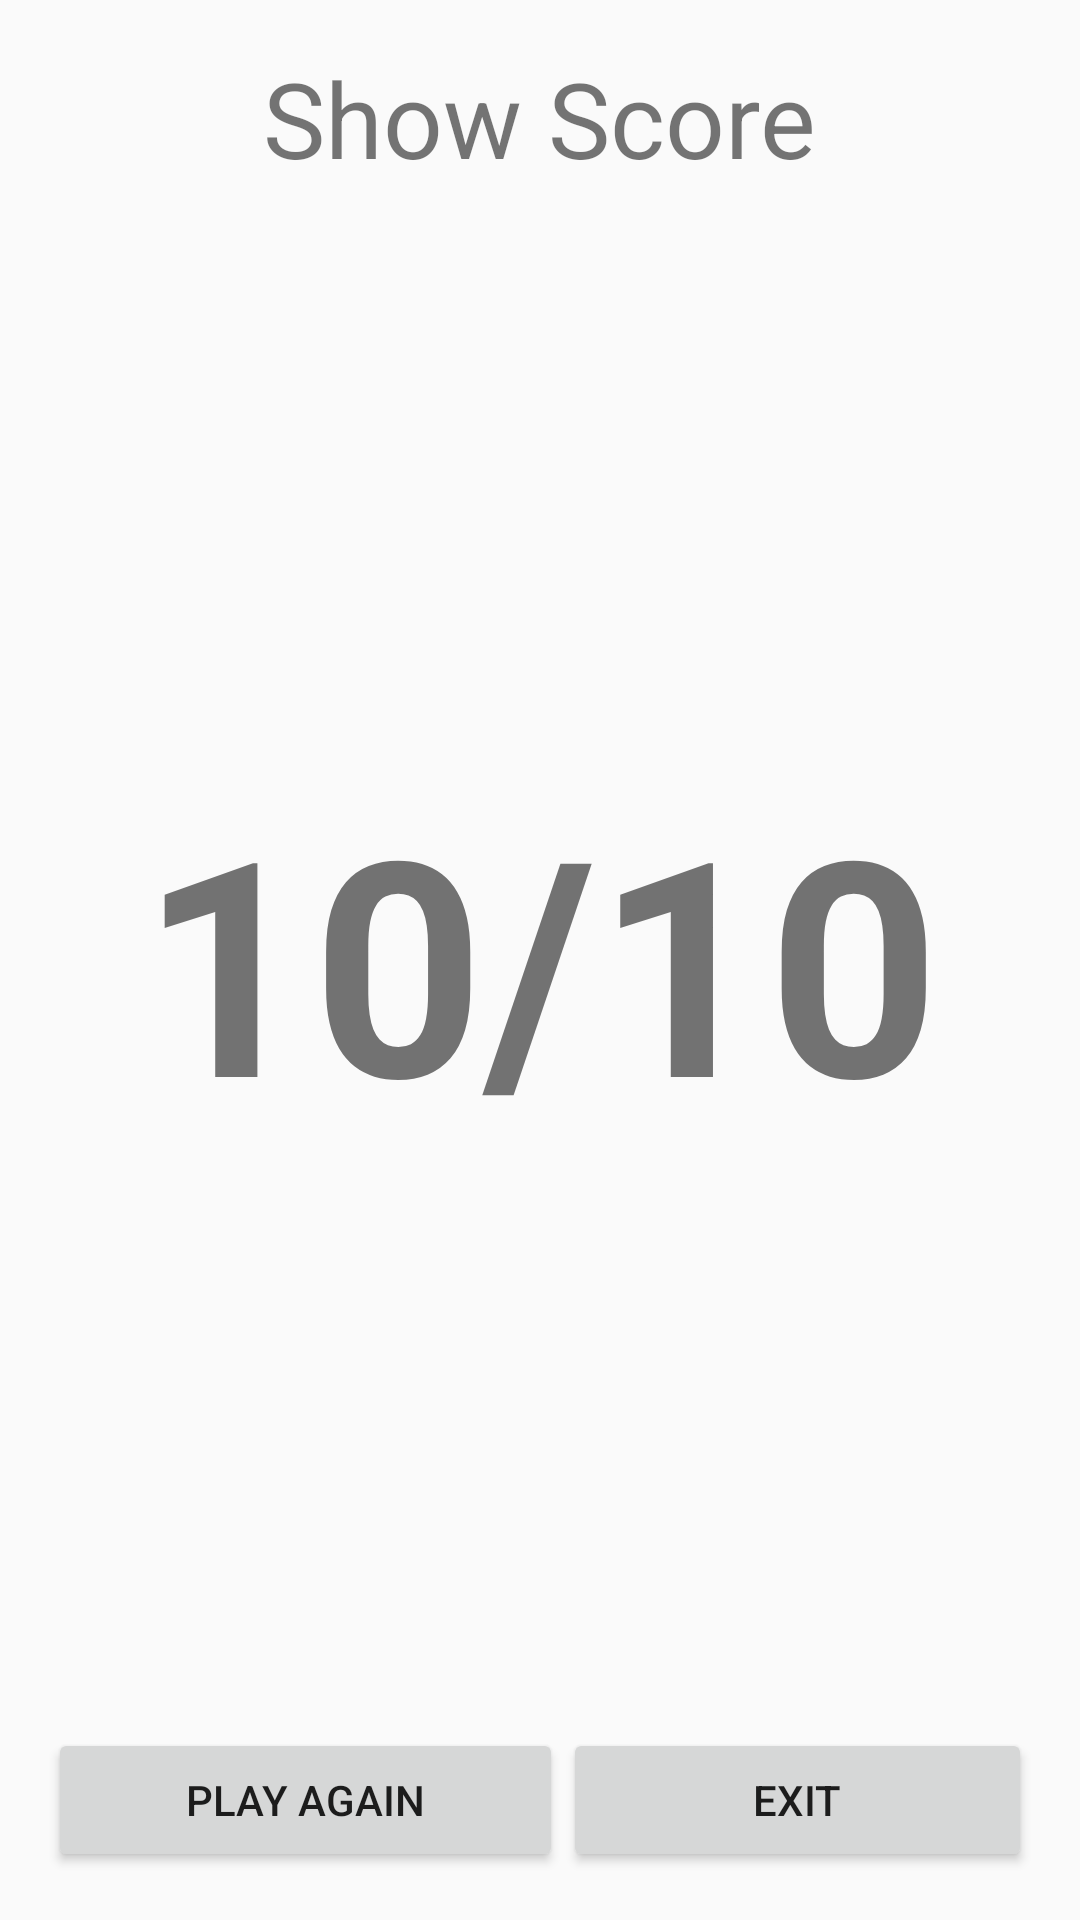

Reconstruct the res/layout file that produces this screen, plus the resources it refers to.
<!-- AndroidManifest.xml: application theme AppTheme -->
<!-- res/layout/activity_show_score.xml -->
<RelativeLayout xmlns:android="http://schemas.android.com/apk/res/android"
    xmlns:tools="http://schemas.android.com/tools" android:layout_width="match_parent"
    android:layout_height="match_parent" android:paddingLeft="@dimen/activity_horizontal_margin"
    android:paddingRight="@dimen/activity_horizontal_margin"
    android:paddingTop="@dimen/activity_vertical_margin"
    android:paddingBottom="@dimen/activity_vertical_margin"
    tools:context="appewtc.masterung.snruishihara.ShowScoreActivity"
    android:background="@drawable/bg21">

    <TextView android:text="Show Score" android:layout_width="wrap_content"
        android:layout_height="wrap_content"
        android:textSize="@dimen/h1"
        android:layout_centerHorizontal="true"
        android:textColor="@color/text" />

    <TextView
        android:layout_width="wrap_content"
        android:layout_height="wrap_content"
        android:text="10/10"
        android:id="@+id/txtShowScore"
        android:textSize="100dp"
        android:textStyle="bold"
        android:layout_centerInParent="true"
        android:textColor="@color/text" />

    <LinearLayout
        android:orientation="horizontal"
        android:layout_width="fill_parent"
        android:layout_height="wrap_content"
        android:layout_alignParentBottom="true">

        <Button
            android:layout_width="wrap_content"
            android:layout_height="wrap_content"
            android:text="Play again"
            android:onClick="clickPlay"
            android:id="@+id/button2"
            android:layout_weight="1" />

        <Button
            android:layout_width="wrap_content"
            android:layout_height="wrap_content"
            android:text="Exit"
            android:onClick="clickExit"
            android:id="@+id/button3"
            android:layout_weight="1" />
    </LinearLayout>

</RelativeLayout>
<!-- resources referenced by this layout -->
<resources>
  <dimen name="activity_horizontal_margin">16dp</dimen>
  <dimen name="activity_vertical_margin">16dp</dimen>
  <dimen name="h1">35dp</dimen>
  <style name="AppTheme" parent="Theme.AppCompat.Light.DarkActionBar">
          
      </style>
</resources>
